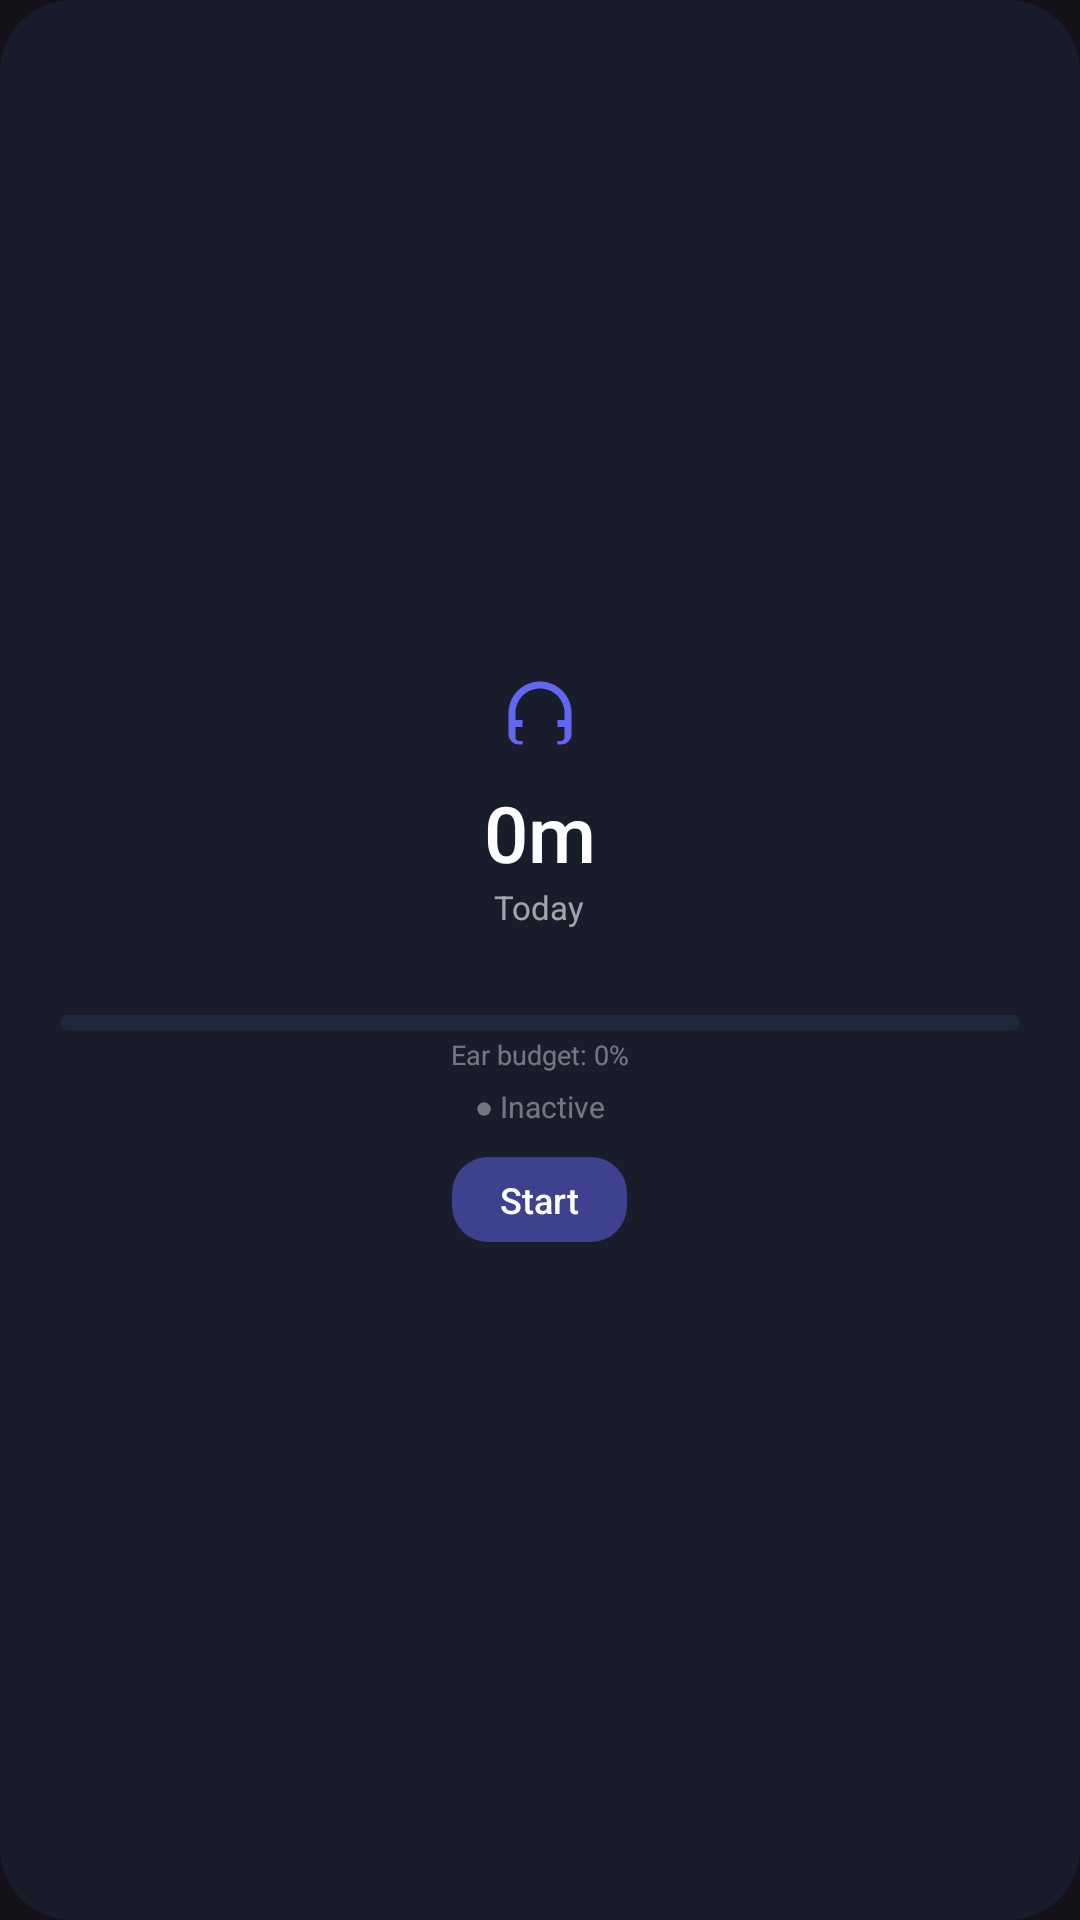

Layout XML and referenced resources for this Android screen:
<!-- AndroidManifest.xml: application theme Theme.HeadphoneTracker -->
<!-- res/layout/widget_usage.xml -->
<?xml version="1.0" encoding="utf-8"?>
<LinearLayout xmlns:android="http://schemas.android.com/apk/res/android"
    xmlns:app="http://schemas.android.com/apk/res-auto"
    android:layout_width="match_parent"
    android:layout_height="match_parent"
    android:orientation="vertical"
    android:gravity="center"
    android:background="@drawable/widget_background"
    android:padding="16dp">

    <ImageView
        android:layout_width="28dp"
        android:layout_height="28dp"
        android:src="@drawable/ic_headphones"
        app:tint="@color/primary" />

    <TextView
        android:id="@+id/tvWidgetTime"
        android:layout_width="wrap_content"
        android:layout_height="wrap_content"
        android:layout_marginTop="6dp"
        android:text="0m"
        android:textSize="26sp"
        android:textColor="@android:color/white"
        android:fontFamily="sans-serif-medium" />

    <TextView
        android:layout_width="wrap_content"
        android:layout_height="wrap_content"
        android:text="Today"
        android:textSize="11sp"
        android:textColor="#99FFFFFF" />

    <TextView
        android:id="@+id/tvWidgetCurrentApp"
        android:layout_width="wrap_content"
        android:layout_height="wrap_content"
        android:layout_marginTop="6dp"
        android:text=""
        android:textSize="11sp"
        android:textColor="#CCFFFFFF"
        android:fontFamily="sans-serif-medium"
        android:maxLines="1"
        android:ellipsize="end" />

    
    <ProgressBar
        android:id="@+id/progressBudgetGreen"
        style="@android:style/Widget.ProgressBar.Horizontal"
        android:layout_width="match_parent"
        android:layout_height="5dp"
        android:layout_marginTop="8dp"
        android:layout_marginHorizontal="4dp"
        android:max="100"
        android:progress="0"
        android:progressDrawable="@drawable/widget_budget_green"
        android:visibility="visible" />
    <ProgressBar
        android:id="@+id/progressBudgetAmber"
        style="@android:style/Widget.ProgressBar.Horizontal"
        android:layout_width="match_parent"
        android:layout_height="5dp"
        android:layout_marginHorizontal="4dp"
        android:max="100"
        android:progress="0"
        android:progressDrawable="@drawable/widget_budget_amber"
        android:visibility="gone" />
    <ProgressBar
        android:id="@+id/progressBudgetRed"
        style="@android:style/Widget.ProgressBar.Horizontal"
        android:layout_width="match_parent"
        android:layout_height="5dp"
        android:layout_marginHorizontal="4dp"
        android:max="100"
        android:progress="0"
        android:progressDrawable="@drawable/widget_budget_red"
        android:visibility="gone" />

    <TextView
        android:id="@+id/tvWidgetBudget"
        android:layout_width="wrap_content"
        android:layout_height="wrap_content"
        android:layout_marginTop="2dp"
        android:text="Ear budget: 0%"
        android:textSize="9sp"
        android:textColor="#66FFFFFF" />

    <TextView
        android:id="@+id/tvWidgetStatus"
        android:layout_width="wrap_content"
        android:layout_height="wrap_content"
        android:layout_marginTop="4dp"
        android:text="● Inactive"
        android:textSize="10sp"
        android:textColor="#66FFFFFF" />

    <TextView
        android:id="@+id/btnWidgetToggle"
        android:layout_width="wrap_content"
        android:layout_height="wrap_content"
        android:layout_marginTop="10dp"
        android:paddingHorizontal="16dp"
        android:paddingVertical="6dp"
        android:background="@drawable/widget_btn_background"
        android:text="Start"
        android:textSize="12sp"
        android:textColor="@android:color/white"
        android:fontFamily="sans-serif-medium" />

</LinearLayout>
<!-- resources referenced by this layout -->
<resources>
  <color name="primary">#6366F1</color>
  <!-- drawable widget_background (drawable) -->
  <?xml version="1.0" encoding="utf-8"?>
  <shape xmlns:android="http://schemas.android.com/apk/res/android"
      android:shape="rectangle">
      <solid android:color="#DD1A1F2E" />
      <corners android:radius="24dp" />
  </shape>
  <!-- drawable widget_btn_background (drawable) -->
  <?xml version="1.0" encoding="utf-8"?>
  <shape xmlns:android="http://schemas.android.com/apk/res/android"
      android:shape="rectangle">
      <solid android:color="#806366F1" />
      <corners android:radius="12dp" />
  </shape>
  <!-- drawable widget_budget_amber (drawable) -->
  <?xml version="1.0" encoding="utf-8"?>
  <layer-list xmlns:android="http://schemas.android.com/apk/res/android">
      <item android:id="@android:id/background">
          <shape><solid android:color="#1E293B" /><corners android:radius="3dp" /></shape>
      </item>
      <item android:id="@android:id/progress">
          <clip>
              <shape><solid android:color="#F59E0B" /><corners android:radius="3dp" /></shape>
          </clip>
      </item>
  </layer-list>
  <!-- drawable widget_budget_green (drawable) -->
  <?xml version="1.0" encoding="utf-8"?>
  <layer-list xmlns:android="http://schemas.android.com/apk/res/android">
      <item android:id="@android:id/background">
          <shape><solid android:color="#1E293B" /><corners android:radius="3dp" /></shape>
      </item>
      <item android:id="@android:id/progress">
          <clip>
              <shape><solid android:color="#10B981" /><corners android:radius="3dp" /></shape>
          </clip>
      </item>
  </layer-list>
  <!-- drawable widget_budget_red (drawable) -->
  <?xml version="1.0" encoding="utf-8"?>
  <layer-list xmlns:android="http://schemas.android.com/apk/res/android">
      <item android:id="@android:id/background">
          <shape><solid android:color="#1E293B" /><corners android:radius="3dp" /></shape>
      </item>
      <item android:id="@android:id/progress">
          <clip>
              <shape><solid android:color="#EF4444" /><corners android:radius="3dp" /></shape>
          </clip>
      </item>
  </layer-list>
  <color name="text_secondary">#475569</color>
  <color name="primary_variant">#4F46E5</color>
  <color name="text_on_primary">#FFFFFF</color>
  <color name="primary_dark">#3730A3</color>
  <color name="primary_light">#818CF8</color>
  <color name="secondary">#06B6D4</color>
  <color name="secondary_variant">#0891B2</color>
  <color name="text_primary">#0F172A</color>
  <color name="accent">#EC4899</color>
  <color name="background_dark">#F8FAFC</color>
  <color name="surface_dark">#FFFFFF</color>
  <color name="surface_elevated">#F1F5F9</color>
  <color name="nav_background">#FFFFFF</color>
  <color name="text_tertiary">#64748B</color>
  <style name="Widget.App.CardView" parent="Widget.Material3.CardView.Filled">
          <item name="cardBackgroundColor">@color/card_dark</item>
          <item name="cardCornerRadius">20dp</item>
          <item name="cardElevation">0dp</item>
          <item name="strokeWidth">1dp</item>
          <item name="strokeColor">@color/divider</item>
      </style>
  <style name="WindowAnimations">
          <item name="android:windowEnterAnimation">@anim/fade_in</item>
          <item name="android:windowExitAnimation">@anim/fade_out</item>
      </style>
  <color name="card_dark">#FFFFFF</color>
  <color name="divider">#E2E8F0</color>
  <style name="Widget.App.BottomNavigation.ActiveIndicator" parent="Widget.Material3.BottomNavigationView.ActiveIndicator">
          <item name="android:color">@color/nav_indicator</item>
      </style>
  <color name="glow_purple">#806366F1</color>
  <color name="nav_indicator">#E8E0FF</color>
</resources>
